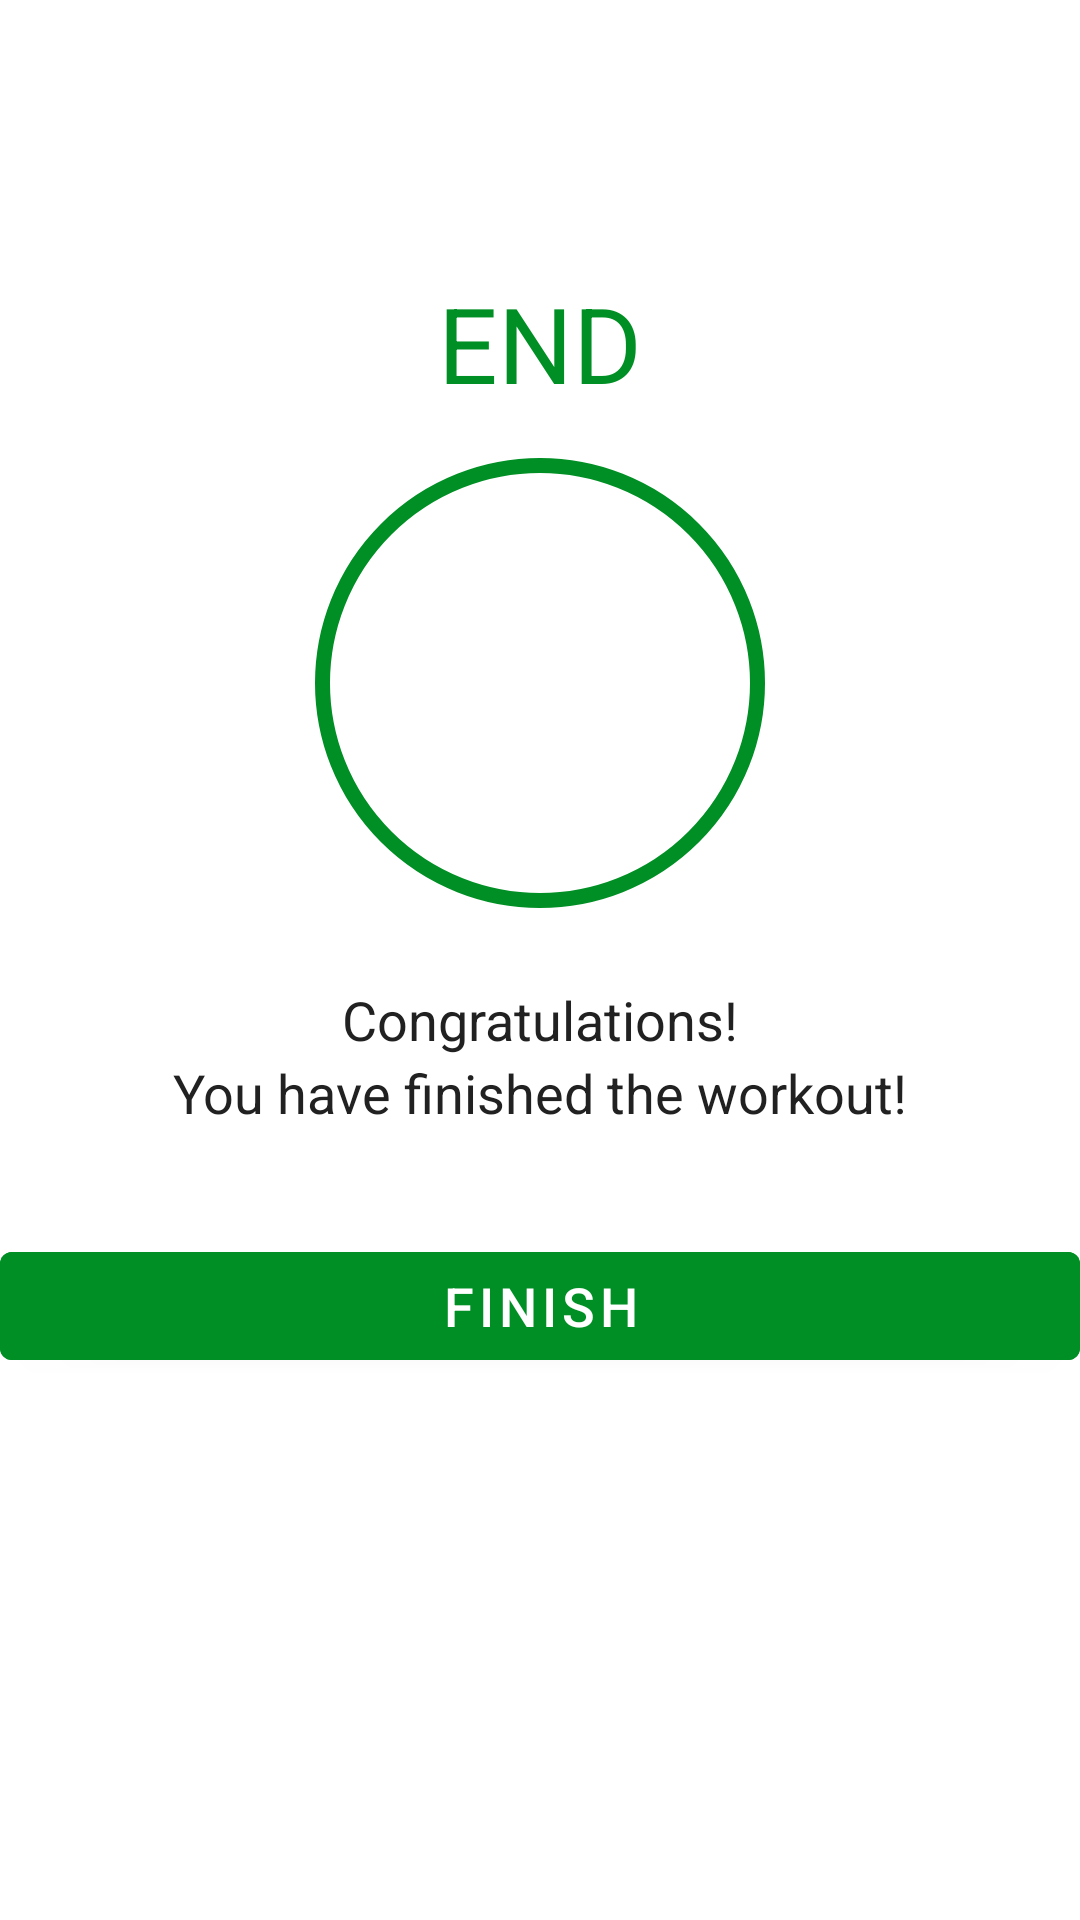

Layout XML and referenced resources for this Android screen:
<!-- AndroidManifest.xml: activity theme Theme.MaterialComponents.Light.NoActionBar -->
<!-- res/layout/activity_finish.xml -->
<?xml version="1.0" encoding="utf-8"?>
<LinearLayout xmlns:android="http://schemas.android.com/apk/res/android"
    xmlns:tools="http://schemas.android.com/tools"
    android:layout_width="match_parent"
    android:layout_height="match_parent"
    android:gravity="center_horizontal"
    android:orientation="vertical"
    tools:context=".FinishActivity">

    <androidx.appcompat.widget.Toolbar
        android:id="@+id/toolbar_finish_activity"
        android:layout_width="match_parent"
        android:layout_height="?android:attr/actionBarSize"
        android:background="#FFFFFF" />

    <TextView
        android:id="@+id/tvEnd"
        android:layout_width="wrap_content"
        android:layout_height="wrap_content"
        android:layout_marginTop="35dp"
        android:text="END"
        android:textColor="@color/colorAccent"
        android:textSize="35sp" />

    <LinearLayout
        android:layout_width="150dp"
        android:layout_height="150dp"
        android:layout_gravity="center"
        android:layout_marginTop="15dp"
        android:background="@drawable/item_circular_color_accent_border"
        android:gravity="center">

        
        <ImageView
            android:layout_width="50dp"
            android:layout_height="50dp"
            android:contentDescription="@string/image"
            android:src="@drawable/ic_action_done" />
    </LinearLayout>

    <TextView
        android:layout_width="wrap_content"
        android:layout_height="wrap_content"
        android:layout_marginTop="25dp"
        android:text="Congratulations!"
        android:textColor="#212121"
        android:textSize="18sp" />

    <TextView
        android:layout_width="wrap_content"
        android:layout_height="wrap_content"
        android:text="You have finished the workout!"
        android:textColor="#212121"
        android:textSize="18sp" />

    <Button
        android:id="@+id/btnFinish"
        android:layout_width="match_parent"
        android:layout_height="wrap_content"
        android:layout_gravity="bottom"
        android:layout_marginTop="35dp"
        android:backgroundTint="@color/colorAccent"
        android:text="FINISH"
        android:textColor="#FFFFFF"
        android:textSize="18sp" />

</LinearLayout>
<!-- resources referenced by this layout -->
<resources>
  <color name="colorAccent">#008F24</color>
  <!-- drawable item_circular_color_accent_border (drawable) -->
  <?xml version="1.0" encoding="utf-8"?>
  
  <shape xmlns:android="http://schemas.android.com/apk/res/android"
      android:shape="oval"
      >
      <stroke
          android:width="5dp"
          android:color="@color/colorAccent"/>
      <solid android:color="@color/white"/>
  
  </shape>
  <string name="image">start image</string>
  <color name="white">#FFFFFFFF</color>
</resources>
